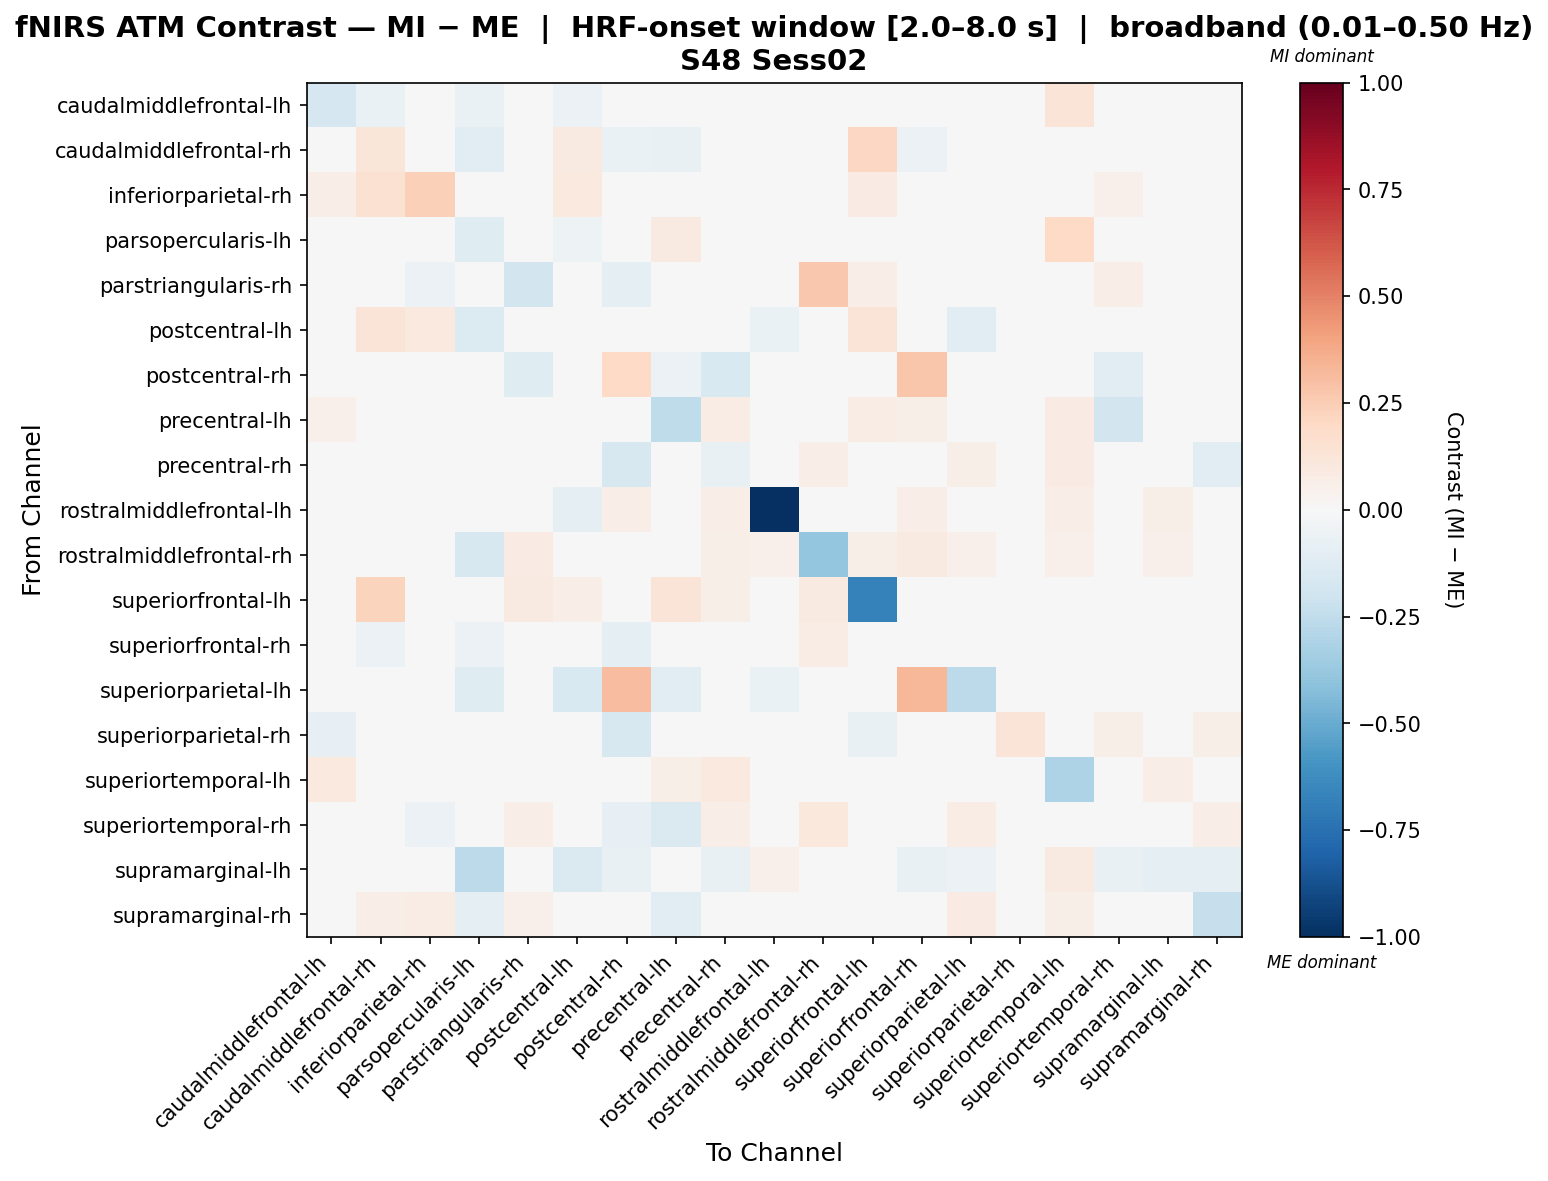

The data file committed next to this chart (first rows):
, caudalmiddlefrontal-lh, caudalmiddlefrontal-rh, inferiorparietal-rh, parsopercularis-lh, parstriangularis-rh, postcentral-lh, postcentral-rh, precentral-lh, precentral-rh, rostralmiddlefrontal-lh, rostralmiddlefrontal-rh, superiorfrontal-lh, superiorfrontal-rh, superiorparietal-lh, superiorparietal-rh, superiortemporal-lh, superiortemporal-rh, supramarginal-lh, supramarginal-rh
caudalmiddlefrontal-lh, -0.1665, -0.06673, 0.04355, -0.06296, 0.0, -0.0582, 0.03097, 0.0496, 0.03871, 0.03871, 0.03871, 0.01258, 0.004839, 0.03871, -0.04516, 0.1322, -0.02613, 0.03097, -0.03387
caudalmiddlefrontal-rh, -0.03067, 0.1182, 0.04916, -0.1161, -0.01129, 0.0929, -0.06452, -0.07492, -0.03549, 0.0, -0.02097, 0.2042, -0.05968, 0.0, -0.006439, -0.0129, -0.03761, 0.0, 0.006199
inferiorparietal-rh, 0.06992, 0.1529, 0.2394, 0.0, 0.02019, 0.09869, 0.0, 0.01217, 0.0, 0.0, 0.006022, 0.08324, 0.0, 0.0, 0.02834, 0.0, 0.05278, 0.0, 0.04924
parsopercularis-lh, 0.03088, -0.03871, 0.0, -0.1205, -0.02903, -0.05323, -0.01616, 0.0876, -0.003442, 0.0211, -0.04445, 0.0, -0.03998, 0.03146, 0.0, 0.199, -0.04481, 0.01986, 0.0003519
parstriangularis-rh, 0.0, 0.01862, -0.06095, -0.03946, -0.1825, 0.003809, -0.08682, 0.000523, -0.01445, 0.0, 0.2659, 0.06298, -0.008178, 0.0, 0.004897, 0.0, 0.06417, 0.0, -0.02857
postcentral-lh, -0.006044, 0.1286, 0.09629, -0.1373, 0.02919, -0.006731, -0.01056, -0.02878, 0.01042, -0.06335, 0.02616, 0.1283, -0.01056, -0.1161, -0.02377, 0.0, 0.02089, -0.02112, -0.01556
postcentral-rh, 0.006376, -0.04116, 0.0, -0.01855, -0.1235, 0.0, 0.1983, -0.05682, -0.1518, 0.03826, -0.04088, 0.0, 0.2795, -0.00348, 0.0, 0.03962, -0.1132, 0.03273, -0.04544
precentral-lh, 0.05357, -0.005919, 0.01151, 0.02407, 0.02016, -0.01074, 0.009279, -0.2526, 0.07064, 0.01082, 0.0392, 0.07455, 0.06051, 0.004134, -0.02323, 0.08336, -0.1862, 0.0453, -0.02837
precentral-rh, 0.008498, -0.003695, 0.0, -0.01898, 0.02402, 0.01848, -0.1582, 0.03375, -0.07415, 0.03682, 0.06429, 0.03695, -0.0287, 0.06083, 0.0, 0.08215, 0.007574, 0.02617, -0.1158
rostralmiddlefrontal-lh, 0.01496, 0.0, 0.0, -0.01728, 0.0, -0.0871, 0.06983, -0.0472, 0.06983, -1.0, 0.04489, 0.0, 0.06983, -0.01229, 0.0, 0.06983, -0.04355, 0.05531, 0.0
rostralmiddlefrontal-rh, 0.01563, -0.02885, 0.0, -0.1582, 0.08249, 0.03799, -0.02061, 0.02255, 0.05688, 0.05211, -0.3873, 0.0584, 0.08699, 0.05211, 0.0, 0.05211, 0.02561, 0.05211, 0.0
superiorfrontal-lh, 0.006836, 0.221, 0.03334, 0.0, 0.0871, 0.06962, 0.0, 0.129, 0.05807, 0.0, 0.0871, -0.674, 0.009678, 0.0, -0.03662, 0.0, 0.04316, 0.0, -0.03427
superiorfrontal-rh, 0.003042, -0.05705, 0.0, -0.05639, 0.02287, 0.0, -0.09696, 0.001775, -0.003421, 0.04049, 0.07271, 0.0, 0.03084, -0.001087, 0.0, 0.04622, 0.007535, 0.0339, -0.04448
superiorparietal-lh, 0.008498, 0.0, 0.0, -0.1174, 0.0, -0.1493, 0.3116, -0.1101, 0.04815, -0.06272, 0.02549, 0.0, 0.3328, -0.2632, -0.03966, 0.01275, -0.02468, 0.0263, 0.001416
superiorparietal-rh, -0.08558, 0.03359, 0.0467, 0.0, 0.0, 0.04555, -0.1626, -0.02853, 0.0, 0.0, 0.0, -0.07131, 0.0, -0.02853, 0.1311, 0.0, 0.05981, 0.0, 0.05981
superiortemporal-lh, 0.09834, 0.0, 0.0, -0.04031, 0.0, 0.0, -0.03081, 0.05545, 0.1008, 0.04553, 0.03252, 0.0, -0.009413, -0.006161, 0.0, -0.3072, -0.03954, 0.06829, 0.03252
superiortemporal-rh, -0.01513, -0.032, -0.06137, -0.04888, 0.06271, 0.003583, -0.08358, -0.1466, 0.06803, -0.003292, 0.1093, -0.01414, 0.01055, 0.078, -0.02013, 0.0271, 0.001053, 0.0, 0.06479
supramarginal-lh, 0.008837, 0.0, 0.0, -0.2644, 0.0, -0.1478, -0.07658, -0.03856, -0.07658, 0.05302, 0.03535, 0.0, -0.07658, -0.05503, 0.0, 0.09278, -0.07391, -0.09452, -0.09894
supramarginal-rh, -0.02306, 0.06703, 0.07689, -0.08628, 0.051, -0.009092, 0.01131, -0.1053, 0.02263, 0.0, 0.01563, -0.005378, -0.0001632, 0.08137, 0.04152, 0.06136, 0.0275, 0.0, -0.2269
